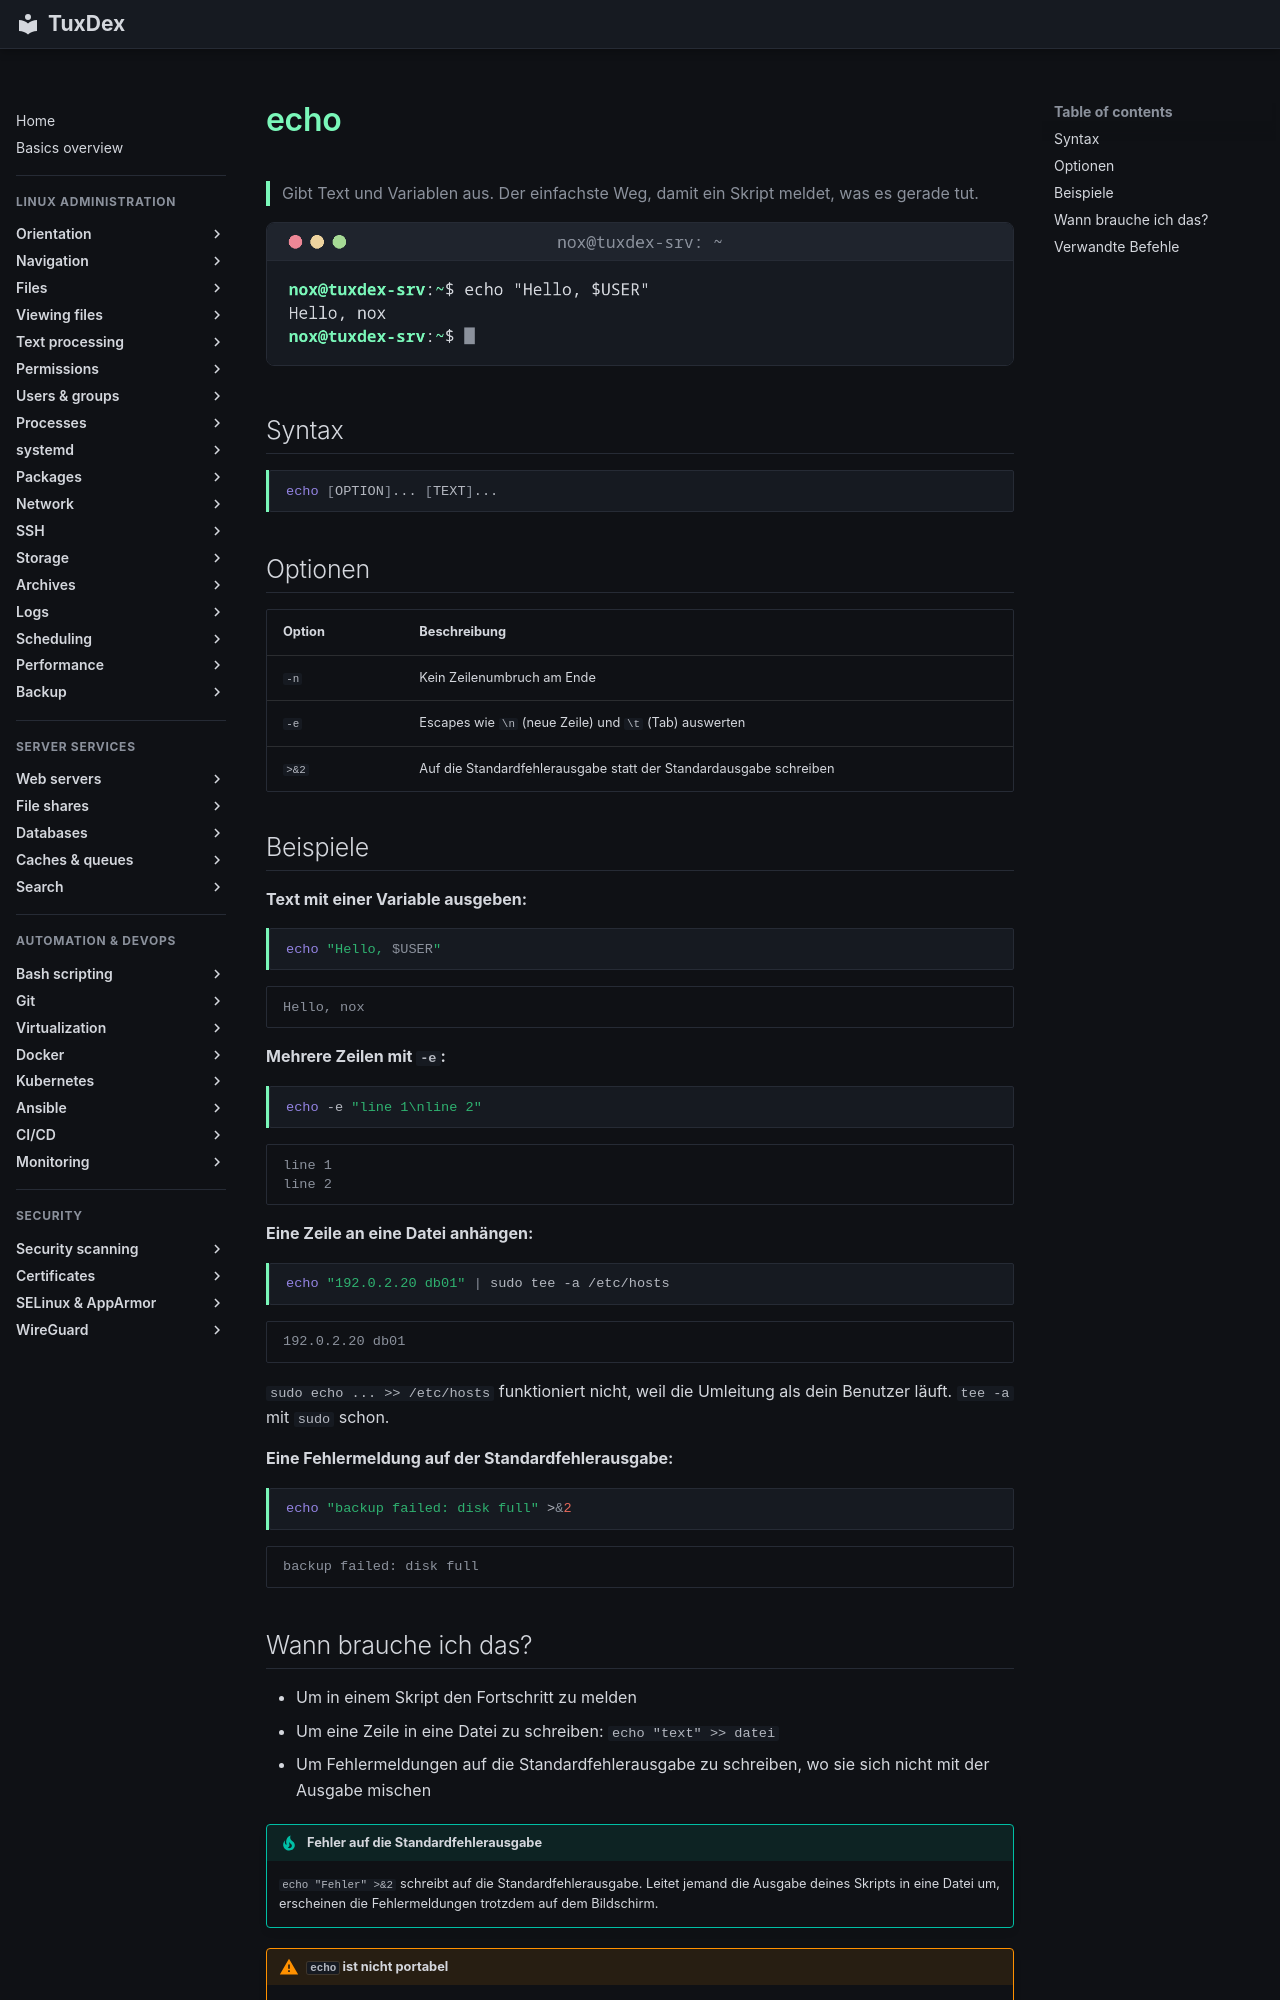

repository: Noxisan/tuxcodex · page: 17-bash-scripting/echo.de/index.html · generator: mkdocs

# echo

> Gibt Text und Variablen aus. Der einfachste Weg, damit ein Skript meldet, was es gerade tut.

![echo output](../assets/screenshots/17-bash-scripting/echo.png)

## Syntax

```bash
echo [OPTION]... [TEXT]...
```

## Optionen

| Option | Beschreibung |
|--------|--------------|
| `-n` | Kein Zeilenumbruch am Ende |
| `-e` | Escapes wie `\n` (neue Zeile) und `\t` (Tab) auswerten |
| `>&2` | Auf die Standardfehlerausgabe statt der Standardausgabe schreiben |

## Beispiele

**Text mit einer Variable ausgeben:**

```bash
echo "Hello, $USER"
```

```text
Hello, nox
```

**Mehrere Zeilen mit `-e`:**

```bash
echo -e "line 1\nline 2"
```

```text
line 1
line 2
```

**Eine Zeile an eine Datei anhängen:**

```bash
echo "192.0.2.20 db01" | sudo tee -a /etc/hosts
```

```text
192.0.2.20 db01
```

`sudo echo ... >> /etc/hosts` funktioniert nicht, weil die Umleitung als dein Benutzer läuft.
`tee -a` mit `sudo` schon.

**Eine Fehlermeldung auf der Standardfehlerausgabe:**

```bash
echo "backup failed: disk full" >&2
```

```text
backup failed: disk full
```
